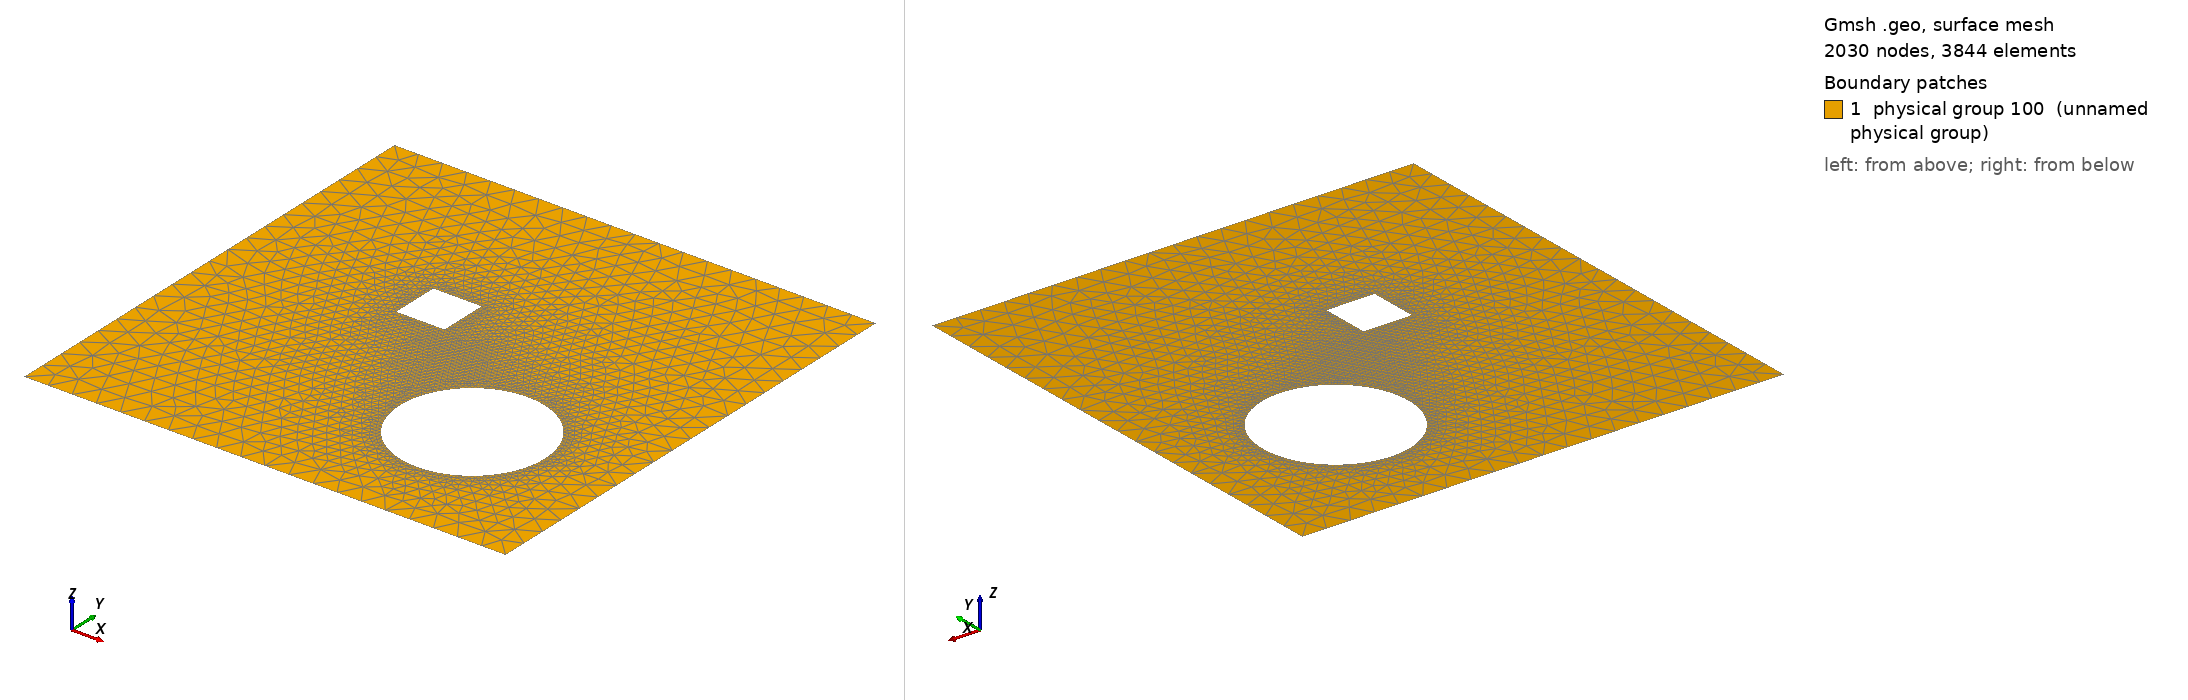

Gmsh geometry script, surface-meshed: 2030 nodes, 3844 surface elements. Boundary patches (legend numbers): 1 physical group 100 (unnamed physical group). Left view from above one corner, right view from below the opposite corner. Legend entries are the model's physical surfaces. The drawing asked Gmsh for element sizes between 1% and 20% of the model's largest extent; the script's own settings can give other sizes.

=== wscatter.geo (drawn) ===
h1 = 0.01;
h2 = .1;
h3 = .01;
x = 1;
r = .3;

Point(1) = {.4,-.4,0,h1};
Point(2) = {-r+.4,-.4,0,h1};
Point(3) = {.4,-r-.4,0,h1};
Point(4) = {r+.4,-.4,0,h1};
Point(5) = {.4,r-.4,0,h1};

Point(6) = {-x,-x,0,h2};
Point(7) = {x,-x,0,h2};
Point(8) = {x,x,0,h2};
Point(9) = {-x,x,0,h2};

Point(10) = {-.3, .1, 0, h3};
Point(11) = {-.3, .3, 0, h3};
Point(12) = {-.1, .3, 0, h3};
Point(13) = {-.1, .1, 0, h3};

Circle(1) = {2,1,3};
Circle(2) = {3,1,4};
Circle(3) = {4,1,5};
Circle(4) = {5,1,2};

Line(5) = {6,7};
Line(6) = {7,8};
Line(7) = {8,9};
Line(8) = {9,6};

Line(9)  = {10, 11};
Line(10) = {11, 12};
Line(11) = {12, 13};
Line(12) = {13, 10};

Line Loop(9) = {5,6,7,8};
Line Loop(10) = {1,2,3,4};
Line Loop(11) = {9,10,11,12};

Plane Surface(12) = {9,10,-11};

Physical Line(10000) = {1,2,3,4,9,10,11,12};
Physical Line(20000) = {5,6,7};
Physical Line(30000) = {8};

Physical Surface (100) = {12};
